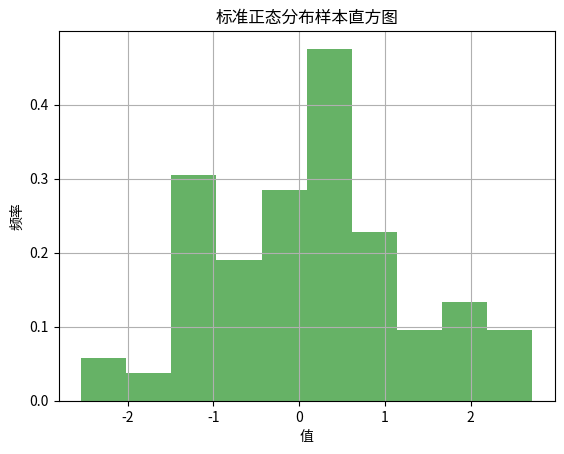

Write the Python code that produced this figure.
import numpy as np
import matplotlib.pyplot as plt

# 生成100个服从标准正态分布的随机样本
samples = np.random.randn(100)

# 绘制直方图
plt.hist(samples, bins=10, density=True, alpha=0.6, color='g')
plt.title('标准正态分布样本直方图')
plt.xlabel('值')
plt.ylabel('频率')
plt.grid(True)

# 显示图形
plt.show()